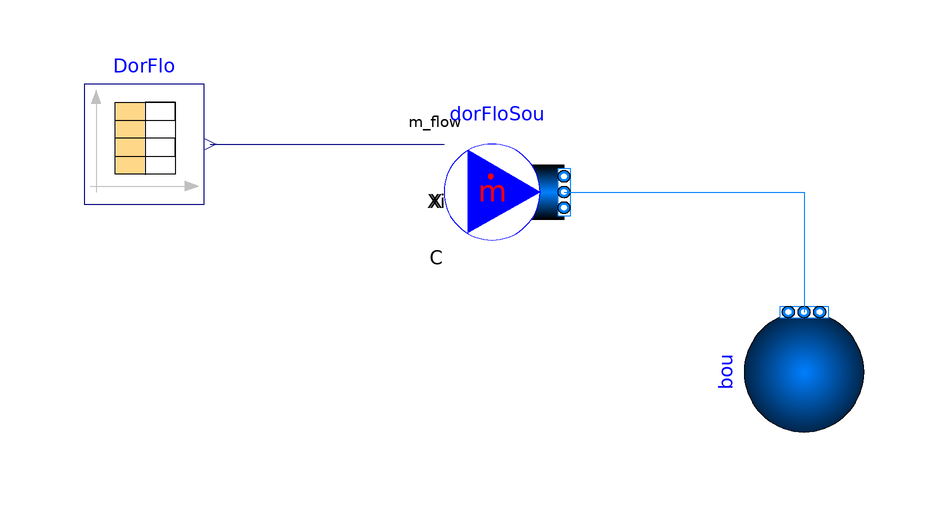

The component connection diagram of the Modelica model below, drawn from its own Placement and Line annotations.

model DormFlow

  extends Modelica.Icons.Example;

  replaceable package MediumW = Buildings.Media.Water "Medium water";

  parameter Modelica.SIunits.MassFlowRate mSepFloNominal= 0.5 "Dorm flow rate";

  Buildings.Fluid.Sources.MassFlowSource_T dorFloSou(
    use_m_flow_in=true,
    redeclare package Medium = MediumW,
    T=308.15,
    nPorts=1) annotation (Placement(transformation(extent={{0,-10},{20,10}})));
  Buildings.Fluid.Sources.FixedBoundary bou(redeclare package Medium = MediumW,
    p=101325,
    nPorts=1)
    annotation (Placement(transformation(extent={{-10,-10},{10,10}},
        rotation=90,
        origin={60,-30})));
  Modelica.Blocks.Sources.CombiTimeTable DorFlo(table=[0,0; 900,0; 1800,0; 2700,
        0; 3600,0; 4500,0; 5400,0; 6300,0; 7200,0; 8100,0; 9000,0; 9900,0;
        10800,0; 11700,0; 12600,0; 13500,0; 14400,0; 15300,0; 16200,0; 17100,0;
        18000,0; 18900,0; 19800,0; 20700,0; 21600,0; 22500,0; 23400,0; 24300,0;
        25200,0; 26100,0; 27000,0; 27900,0; 28800,0; 29700,0; 30600,0; 31500,0;
        32400,0; 33300,0; 34200,0; 35100,0; 36000,0; 36900,0; 37800,0; 38700,0;
        39600,0; 40500,0; 41400,0; 42300,0; 43200,0; 44100,0; 45000,0; 45900,0;
        46800,0; 47700,0; 48600,0; 49500,0; 50400,0.145107383; 51300,
        0.138798367; 52200,0; 53100,0; 54000,0; 54900,0; 55800,0.239742633;
        56700,0.138798367; 57600,0; 58500,0; 59400,0; 60300,0; 61200,0; 62100,
        0.239742633; 63000,0; 63900,0; 64800,0; 65700,0; 66600,0; 67500,0;
        68400,0; 69300,0; 70200,0; 71100,0; 72000,0; 72900,0; 73800,0; 74700,0;
        75600,0; 76500,0; 77400,0; 78300,0; 79200,0; 80100,0; 81000,0; 81900,0;
        82800,0; 83700,0; 84600,0.05678115; 85500,0; 86400,0; 87300,0; 88200,0;
        89100,0; 90000,0; 90900,0; 91800,0; 92700,0; 93600,0; 94500,0; 95400,0;
        96300,0; 97200,0; 98100,0; 99000,0; 99900,0; 100800,0; 101700,0; 102600,
        0; 103500,0; 104400,0; 105300,0; 106200,0; 107100,0; 108000,0; 108900,0;
        109800,0; 110700,0; 111600,0; 112500,0; 113400,0; 114300,0.277596733;
        115200,0; 116100,0; 117000,0; 117900,0; 118800,0; 119700,0.145107383;
        120600,0; 121500,0.138798367; 122400,0; 123300,0; 124200,0; 125100,0;
        126000,0; 126900,0; 127800,0; 128700,0; 129600,0; 130500,0; 131400,0;
        132300,0; 133200,0; 134100,0; 135000,0; 135900,0; 136800,0; 137700,0;
        138600,0; 139500,0; 140400,0; 141300,0; 142200,0; 143100,0; 144000,0;
        144900,0; 145800,0; 146700,0; 147600,0; 148500,0; 149400,0.138798367;
        150300,0; 151200,0; 152100,0; 153000,0; 153900,0; 154800,0; 155700,0;
        156600,0; 157500,0; 158400,0; 159300,0.145107383; 160200,0; 161100,0;
        162000,0; 162900,0; 163800,0; 164700,0; 165600,0; 166500,0; 167400,
        0.157725417; 168300,0; 169200,0; 170100,0; 171000,0; 171900,0; 172800,0;
        173700,0; 174600,0; 175500,0; 176400,0; 177300,0; 178200,0; 179100,0;
        180000,0; 180900,0; 181800,0; 182700,0; 183600,0; 184500,0; 185400,0;
        186300,0; 187200,0; 188100,0; 189000,0; 189900,0; 190800,0; 191700,0;
        192600,0; 193500,0; 194400,0; 195300,0; 196200,0; 197100,0; 198000,0;
        198900,0; 199800,0; 200700,0; 201600,0; 202500,0; 203400,0; 204300,0;
        205200,0; 206100,0; 207000,0; 207900,0; 208800,0; 209700,0; 210600,0;
        211500,0; 212400,0; 213300,0; 214200,0; 215100,0; 216000,0; 216900,0;
        217800,0; 218700,0; 219600,0; 220500,0; 221400,0; 222300,0; 223200,0;
        224100,0; 225000,0; 225900,0; 226800,0; 227700,0; 228600,0; 229500,0;
        230400,0; 231300,0; 232200,0; 233100,0; 234000,0; 234900,0; 235800,0;
        236700,0; 237600,0; 238500,0; 239400,0; 240300,0; 241200,0; 242100,0;
        243000,0; 243900,0; 244800,0; 245700,0.138798367; 246600,0; 247500,0;
        248400,0; 249300,0; 250200,0; 251100,0; 252000,0; 252900,0; 253800,0;
        254700,0; 255600,0; 256500,0; 257400,0; 258300,0; 259200,0; 260100,0;
        261000,0; 261900,0; 262800,0; 263700,0; 264600,0.1514164; 265500,0;
        266400,0; 267300,0; 268200,0; 269100,0; 270000,0; 270900,0; 271800,0;
        272700,0; 273600,0; 274500,0; 275400,0; 276300,0; 277200,0; 278100,0;
        279000,0; 279900,0; 280800,0; 281700,0; 282600,0; 283500,0; 284400,0;
        285300,0; 286200,0; 287100,0; 288000,0; 288900,0; 289800,0; 290700,0;
        291600,0; 292500,0; 293400,0; 294300,0; 295200,0; 296100,0; 297000,0;
        297900,0.145107383; 298800,0.145107383; 299700,0; 300600,0; 301500,0;
        302400,0; 303300,0; 304200,0; 305100,0; 306000,0; 306900,0; 307800,
        0.1514164; 308700,0; 309600,0; 310500,0; 311400,0; 312300,0; 313200,0;
        314100,0; 315000,0; 315900,0; 316800,0; 317700,0; 318600,0; 319500,0;
        320400,0; 321300,0; 322200,0; 323100,0; 324000,0; 324900,0; 325800,0;
        326700,0; 327600,0; 328500,0; 329400,0; 330300,0; 331200,0; 332100,0;
        333000,0; 333900,0; 334800,0; 335700,0; 336600,0; 337500,0; 338400,0;
        339300,0; 340200,0; 341100,0; 342000,0; 342900,0; 343800,0; 344700,0;
        345600,0; 346500,0; 347400,0; 348300,0; 349200,0.1514164; 350100,0;
        351000,0; 351900,0; 352800,0; 353700,0; 354600,0; 355500,0; 356400,0;
        357300,0; 358200,0; 359100,0; 360000,0; 360900,0; 361800,0; 362700,0;
        363600,0; 364500,0; 365400,0; 366300,0; 367200,0; 368100,0; 369000,0;
        369900,0; 370800,0; 371700,0; 372600,0; 373500,0; 374400,0; 375300,0;
        376200,0; 377100,0; 378000,0; 378900,0; 379800,0; 380700,0; 381600,
        0.239742633; 382500,0; 383400,0; 384300,0; 385200,0; 386100,0; 387000,0;
        387900,0; 388800,0; 389700,0.157725417; 390600,0; 391500,0; 392400,0;
        393300,0; 394200,0; 395100,0; 396000,0; 396900,0; 397800,0.252360667;
        398700,0; 399600,0; 400500,0; 401400,0; 402300,0; 403200,0; 404100,0;
        405000,0; 405900,0; 406800,0; 407700,0; 408600,0; 409500,0; 410400,0;
        411300,0; 412200,0; 413100,0; 414000,0; 414900,0; 415800,0; 416700,0;
        417600,0; 418500,0; 419400,0; 420300,0; 421200,0; 422100,0; 423000,0;
        423900,0; 424800,0; 425700,0; 426600,0; 427500,0; 428400,0; 429300,0;
        430200,0; 431100,0; 432000,0; 432900,0; 433800,0; 434700,0; 435600,0;
        436500,0; 437400,0; 438300,0; 439200,0; 440100,0.138798367; 441000,0;
        441900,0; 442800,0; 443700,0; 444600,0; 445500,0; 446400,0; 447300,0;
        448200,0; 449100,0; 450000,0; 450900,0; 451800,0; 452700,0; 453600,0;
        454500,0; 455400,0; 456300,0; 457200,0; 458100,0; 459000,0; 459900,0;
        460800,0; 461700,0; 462600,0; 463500,0; 464400,0; 465300,0; 466200,0;
        467100,0.082017217; 468000,0; 468900,0; 469800,0; 470700,0; 471600,0;
        472500,0; 473400,0; 474300,0; 475200,0; 476100,0; 477000,0; 477900,0;
        478800,0; 479700,0; 480600,0; 481500,0; 482400,0; 483300,0; 484200,0;
        485100,0; 486000,0; 486900,0; 487800,0; 488700,0; 489600,0; 490500,0;
        491400,0; 492300,0; 493200,0; 494100,0; 495000,0; 495900,0; 496800,0;
        497700,0; 498600,0; 499500,0; 500400,0; 501300,0; 502200,0; 503100,0;
        504000,0; 504900,0; 505800,0; 506700,0; 507600,0; 508500,0; 509400,0;
        510300,0; 511200,0; 512100,0; 513000,0; 513900,0; 514800,0; 515700,0;
        516600,0; 517500,0; 518400,0; 519300,0; 520200,0.296523783; 521100,
        0.138798367; 522000,0.138798367; 522900,0; 523800,0; 524700,0; 525600,0;
        526500,0; 527400,0; 528300,0.1514164; 529200,0; 530100,0; 531000,0;
        531900,0; 532800,0; 533700,0; 534600,0; 535500,0; 536400,0; 537300,0;
        538200,0; 539100,0; 540000,0; 540900,0; 541800,0; 542700,0; 543600,0;
        544500,0; 545400,0; 546300,0; 547200,0; 548100,0; 549000,0; 549900,0;
        550800,0; 551700,0; 552600,0; 553500,0; 554400,0; 555300,0; 556200,0;
        557100,0; 558000,0; 558900,0; 559800,0.13248935; 560700,0; 561600,0;
        562500,0; 563400,0; 564300,0.24605165; 565200,0; 566100,0; 567000,0;
        567900,0; 568800,0; 569700,0; 570600,0.138798367; 571500,0; 572400,0;
        573300,0; 574200,0; 575100,0; 576000,0; 576900,0; 577800,0; 578700,0;
        579600,0; 580500,0; 581400,0; 582300,0; 583200,0; 584100,0; 585000,0;
        585900,0; 586800,0; 587700,0; 588600,0; 589500,0; 590400,0; 591300,0;
        592200,0; 593100,0; 594000,0; 594900,0; 595800,0; 596700,0; 597600,0;
        598500,0; 599400,0; 600300,0; 601200,0; 602100,0.145107383; 603000,0;
        603900,0; 604800,0; 605700,0; 606600,0.13248935; 607500,0; 608400,0;
        609300,0; 610200,0; 611100,0; 612000,0; 612900,0; 613800,0; 614700,0;
        615600,0; 616500,0; 617400,0; 618300,0; 619200,0; 620100,0; 621000,0;
        621900,0; 622800,0; 623700,0; 624600,0; 625500,0; 626400,0; 627300,0;
        628200,0; 629100,0; 630000,0; 630900,0; 631800,0; 632700,0; 633600,0;
        634500,0.082017217; 635400,0; 636300,0; 637200,0; 638100,0; 639000,0;
        639900,0; 640800,0; 641700,0; 642600,0; 643500,0; 644400,0; 645300,0;
        646200,0; 647100,0; 648000,0; 648900,0; 649800,0; 650700,0; 651600,0;
        652500,0; 653400,0; 654300,0; 655200,0; 656100,0; 657000,0; 657900,0;
        658800,0; 659700,0; 660600,0; 661500,0; 662400,0.13248935; 663300,0;
        664200,0; 665100,0.145107383; 666000,0; 666900,0; 667800,0; 668700,0;
        669600,0; 670500,0; 671400,0; 672300,0; 673200,0; 674100,0; 675000,0;
        675900,0; 676800,0; 677700,0; 678600,0; 679500,0; 680400,0; 681300,0;
        682200,0; 683100,0; 684000,0; 684900,0; 685800,0; 686700,0; 687600,0;
        688500,0; 689400,0; 690300,0; 691200,0; 692100,0; 693000,0; 693900,0;
        694800,0; 695700,0; 696600,0; 697500,0; 698400,0; 699300,0; 700200,0;
        701100,0; 702000,0; 702900,0; 703800,0; 704700,0; 705600,0; 706500,0;
        707400,0; 708300,0; 709200,0; 710100,0; 711000,0; 711900,0; 712800,0;
        713700,0; 714600,0; 715500,0; 716400,0; 717300,0; 718200,0; 719100,0;
        720000,0; 720900,0; 721800,0; 722700,0; 723600,0; 724500,0; 725400,0;
        726300,0; 727200,0; 728100,0; 729000,0; 729900,0; 730800,0; 731700,0;
        732600,0; 733500,0; 734400,0; 735300,0; 736200,0; 737100,0; 738000,0;
        738900,0.145107383; 739800,0; 740700,0; 741600,0; 742500,0; 743400,0;
        744300,0.138798367; 745200,0; 746100,0; 747000,0; 747900,0; 748800,0;
        749700,0; 750600,0; 751500,0; 752400,0.09463525; 753300,0; 754200,0;
        755100,0; 756000,0; 756900,0; 757800,0; 758700,0; 759600,0; 760500,0;
        761400,0; 762300,0; 763200,0; 764100,0; 765000,0; 765900,0; 766800,0;
        767700,0; 768600,0; 769500,0.13248935; 770400,0.138798367; 771300,0;
        772200,0.422704117; 773100,0.13248935; 774000,0.063090167; 774900,0;
        775800,0; 776700,0; 777600,0; 778500,0; 779400,0; 780300,0; 781200,0;
        782100,0; 783000,0; 783900,0; 784800,0; 785700,0; 786600,0; 787500,0;
        788400,0; 789300,0; 790200,0; 791100,0; 792000,0; 792900,0; 793800,0;
        794700,0; 795600,0; 796500,0; 797400,0; 798300,0; 799200,0; 800100,0;
        801000,0; 801900,0; 802800,0; 803700,0; 804600,0; 805500,0; 806400,0;
        807300,0; 808200,0; 809100,0; 810000,0; 810900,0; 811800,0; 812700,0;
        813600,0; 814500,0; 815400,0; 816300,0; 817200,0; 818100,0; 819000,0;
        819900,0; 820800,0; 821700,0; 822600,0; 823500,0; 824400,0; 825300,0;
        826200,0; 827100,0; 828000,0; 828900,0; 829800,0; 830700,0; 831600,0;
        832500,0; 833400,0; 834300,0; 835200,0; 836100,0; 837000,0; 837900,0;
        838800,0; 839700,0; 840600,0; 841500,0; 842400,0.145107383; 843300,0;
        844200,0; 845100,0; 846000,0; 846900,0; 847800,0; 848700,0; 849600,0;
        850500,0; 851400,0.145107383; 852300,0; 853200,0; 854100,0; 855000,0;
        855900,0; 856800,0; 857700,0; 858600,0; 859500,0; 860400,0.145107383;
        861300,0.138798367; 862200,0; 863100,0; 864000,0])
    annotation (Placement(transformation(extent={{-60,-2},{-40,18}})));
equation
  connect(dorFloSou.ports[1],bou. ports[1]) annotation (Line(points={{20,0},{20,
          0},{60,0},{60,-20}},     color={0,127,255}));
  connect(DorFlo.y[1], dorFloSou.m_flow_in)
    annotation (Line(points={{-39,8},{-19.5,8},{0,8}}, color={0,0,127}));
  annotation (Icon(coordinateSystem(preserveAspectRatio=false)), Diagram(
        coordinateSystem(preserveAspectRatio=false)));
end DormFlow;